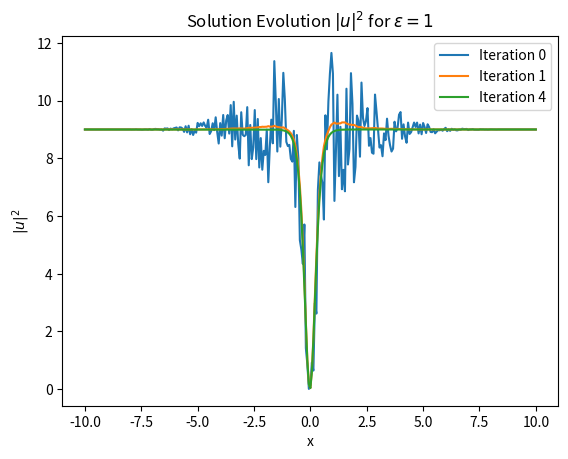

Reproduce this figure in Python. (Note: this script raises an exception after producing the figure.)
import numpy as np
import scipy.sparse as sp
import scipy.sparse.linalg as spla
import matplotlib.pyplot as plt
from os import system
from matplotlib.animation import FuncAnimation

def nls1d_msd(psi, params):
    """
    Compute the residual for the 1D Nonlinear Schrödinger equation with 
    modulus-squared Dirichlet boundary conditions.

    Parameters:
        psi (numpy.ndarray): Concatenated real and imaginary parts of the wave function.
        params (dict): Dictionary containing problem parameters.

    Returns:
        numpy.ndarray: Residual of the nonlinear system.
    """
    # Unpack parameters
    npts = params['nls']['npts']
    dx = params['nls']['dx']
    V = np.array(params['nls']['V'])
    mu = params['nls']['mu']
    
    # Pre-allocate nonlinear residual
    resid = np.zeros(2 * npts)
    
    # Decompose the field into real and imaginary parts
    X = psi[:npts]
    Y = psi[npts:]
    
    # Compute the density and common term
    dens = X**2 + Y**2
    comm = dens + V - mu * np.ones(npts)
    
    # Compute the 1D Laplacians inside the domain (finite differences)
    d2Xdx2 = np.diff(X, 2) / dx**2
    d2Ydx2 = np.diff(Y, 2) / dx**2
    
    # Compute common terms (Ω) at the boundaries
    term_l = (d2Xdx2[0] * X[1] + d2Ydx2[0] * Y[1]) / dens[1]
    term_r = (d2Xdx2[-1] * X[-2] + d2Ydx2[-1] * Y[-2]) / dens[-2]
    
    Omega_l = term_l - 2 * (dens[1] - dens[0] + V[1] - V[0]) #a = 1/2 in Ricardo's paper eq 3.4
    Omega_r = term_r - 2 * (dens[-2] - dens[-1] + V[-2] - V[-1]) #a = 1/2 in Ricardo's paper eq 3.4
    
    # Compute second-order derivatives at the endpoints
    Xdd_l = Omega_l * X[0]
    Xdd_r = Omega_r * X[-1]
    Ydd_l = Omega_l * Y[0]
    Ydd_r = Omega_r * Y[-1]
    
    # Update second derivatives with boundary values
    d2Xdx2 = np.concatenate(([Xdd_l], d2Xdx2, [Xdd_r]))
    d2Ydx2 = np.concatenate(([Ydd_l], d2Ydx2, [Ydd_r]))
    
    # Return the system of nonlinear equations
    resid[:npts] = -0.5 * d2Xdx2 + comm * X
    resid[npts:] = -0.5 * d2Ydx2 + comm * Y
    
    return resid

save_path = "/Users/edwardfinkelstein/RCPDE/EdwardF/imgs/pdfs/NLS_MSD_pdfs/NLS_1D_MSD_pdfs/"
# Parameters
params = {
    'nls': {
        'npts': 301,  # Number of grid points
        'dx': (10 - (-10)) / 300,  # Mesh size
        'V': 0,  # Potential
        'mu': 9,  # Temporal frequency = A^2
    }
}
npts = params['nls']['npts']
params['nls']['V'] = np.zeros(npts)


# Spatial grid
L, R = -10, 10
x = np.linspace(L, R, npts)

# Initial guess
w = params['nls']['mu']
A = np.sqrt(w)
x0 = (R + L) / 2  # Center of initial guess
u0 = A * np.tanh(A * (x - x0))  # Initial guess (tanh soliton)

# Perturbed initial guess
np.random.seed(0)  # For reproducibility
pert = 2
up = u0 + pert * (np.random.rand(npts) - 0.5) * np.exp(-x**2 / 10)
U = np.hstack([up.real, up.imag])  # Real and imaginary parts concatenated
tol = 1e-9

# Plot 1: Number of iterations vs. perturbation size
def Plot1():
    pert_range = np.linspace(0.1, 3, 10)
    iterations = []
    err = np.inf

    for pert in pert_range:
        np.random.seed(0)
        up = u0 + pert * (np.random.rand(npts) - 0.5) * np.exp(-x**2 / 10)
        U = np.hstack([up.real, up.imag])
        
        it = 0
        err = np.inf
        
        while err > tol:
            it += 1
            
            # Compute residual using nls1d_msd
            F = nls1d_msd(U, params)
            
            # Apply modulus-squared Dirichlet boundary conditions
            Ur = U[:npts]
            Ui = U[npts:]
            
            dx = params['nls']['dx']
            V = np.array(params['nls']['V'])
            mu = params['nls']['mu']

            # Finite difference Laplacian for a 1D grid
            D2 = sp.diags([np.ones(npts), -2 * np.ones(npts), np.ones(npts)], [-1, 0, 1], shape=(npts, npts)) / dx**2

            # Diagonal terms for J11 and J22
            J11 = -0.5 * D2 + sp.diags(3*Ur**2 + Ui**2 + V - mu)  # Real part X
            J22 = -0.5 * D2 + sp.diags(3*Ui**2 + Ur**2 + V - mu)  # Imaginary part Y

            # Off-diagonal terms J12 and J21
            J12 = sp.diags(2 * Ur * Ui)
            J21 = sp.diags(2 * Ur * Ui)

            # Assemble the full Jacobian as a block matrix
            J = sp.bmat([[J11, J12], [J21, J22]], format='csr')
            
            # Newton correction
            DU = spla.spsolve(J, -F)
            U1 = U + DU
            err = np.linalg.norm(F)
            print(f"Iteration {it}, Error: {err:.2e}")
            
            # Update U
            U = U1
        
        iterations.append(it)

    plt.figure()
    plt.plot(pert_range, iterations, '-o')
    plt.xlabel(r'Perturbation Size $\epsilon$')
    plt.ylabel('Number of Iterations')
    plt.title(r'Iterations vs. Perturbation Size $\epsilon$')
    plt.yticks(np.arange(min(iterations), max(iterations)+1, 1))  # This sets the x-ticks as integers
    plt.savefig(f'{save_path}iterations_vs_perturbation_1D.svg')
    system(f"rsvg-convert -f pdf -o {save_path}iterations_vs_perturbation_1D.pdf {save_path}iterations_vs_perturbation_1D.svg")
    system(f"open {save_path}iterations_vs_perturbation_1D.pdf")
    system(f"rm {save_path}iterations_vs_perturbation_1D.svg")

# Plot 2: Error vs. number of iterations for a fixed perturbation size
def Plot2():
    pert = 1.0
    it = 0
    err = np.inf
    np.random.seed(0)
    up = u0 + pert * (np.random.rand(npts) - 0.5) * np.exp(-x**2 / 10)
    U = np.hstack([up.real, up.imag])
    errors = []

    while err > tol:
        it += 1
        
        # Compute residual using nls1d_msd
        F = nls1d_msd(U, params)
        
        # Apply modulus-squared Dirichlet boundary conditions
        Ur = U[:npts]
        Ui = U[npts:]
        
        dx = params['nls']['dx']
        V = np.array(params['nls']['V'])
        mu = params['nls']['mu']

        # Finite difference Laplacian for a 1D grid
        D2 = sp.diags([np.ones(npts), -2 * np.ones(npts), np.ones(npts)], [-1, 0, 1], shape=(npts, npts)) / dx**2

        # Diagonal terms for J11 and J22
        J11 = -0.5 * D2 + sp.diags(3*Ur**2 + Ui**2 + V - mu)  # Real part X
        J22 = -0.5 * D2 + sp.diags(3*Ui**2 + Ur**2 + V - mu)  # Imaginary part Y

        # Off-diagonal terms J12 and J21
        J12 = sp.diags(2 * Ur * Ui)
        J21 = sp.diags(2 * Ur * Ui)

        # Assemble the full Jacobian as a block matrix
        J = sp.bmat([[J11, J12], [J21, J22]], format='csr')
        
        # Newton correction
        DU = spla.spsolve(J, -F)
        U1 = U + DU
        err = np.linalg.norm(F)
        print(f"Iteration {it}, Error: {err:.2e}")
        
        # Update U
        U = U1
        errors.append(err)

    plt.figure()
    plt.plot(errors, '-o')
    plt.xlabel('Iteration')
    plt.ylabel('Error')
    plt.title(r'Error vs. Iterations for $\epsilon = 1$')
    plt.yscale('log')
    # Set x-axis ticks to integers
    plt.xticks(np.arange(0, len(errors), 1))  # This sets the x-ticks as integers
    plt.savefig(f'{save_path}error_vs_iterations_1D.svg')
    system(f"rsvg-convert -f pdf -o {save_path}error_vs_iterations_1D.pdf {save_path}error_vs_iterations_1D.svg")
    system(f"open {save_path}error_vs_iterations_1D.pdf")
    system(f"rm {save_path}error_vs_iterations_1D.svg")


# Plot 3: Solution evolution vs. number of iterations
def Plot3():
    pert = 1.0
    it = 0
    err = np.inf
    np.random.seed(0)
    up = u0 + pert * (np.random.rand(npts) - 0.5) * np.exp(-x**2 / 10)
    U = np.hstack([up.real, up.imag])

    solutions = [np.abs(U[:npts] + 1j * U[npts:])**2]
    while err > tol:
        it += 1
        
        # Compute residual using nls1d_msd
        F = nls1d_msd(U, params)
        
        # Apply modulus-squared Dirichlet boundary conditions
        Ur = U[:npts]
        Ui = U[npts:]
        
        dx = params['nls']['dx']
        V = np.array(params['nls']['V'])
        mu = params['nls']['mu']

        # Finite difference Laplacian for a 1D grid
        D2 = sp.diags([np.ones(npts), -2 * np.ones(npts), np.ones(npts)], [-1, 0, 1], shape=(npts, npts)) / dx**2

        # Diagonal terms for J11 and J22
        J11 = -0.5 * D2 + sp.diags(3*Ur**2 + Ui**2 + V - mu)  # Real part X
        J22 = -0.5 * D2 + sp.diags(3*Ui**2 + Ur**2 + V - mu)  # Imaginary part Y

        # Off-diagonal terms J12 and J21
        J12 = sp.diags(2 * Ur * Ui)
        J21 = sp.diags(2 * Ur * Ui)

        # Assemble the full Jacobian as a block matrix
        J = sp.bmat([[J11, J12], [J21, J22]], format='csr')
        
        # Newton correction
        DU = spla.spsolve(J, -F)
        U1 = U + DU
        err = np.linalg.norm(F)
        print(f"Iteration {it}, Error: {err:.2e}")
        if err <= tol:
            break
        # Update U
        U = U1
        solutions.append(np.abs(U[:npts] + 1j * U[npts:])**2)

    # Select the three specific iterations: 0, 1, and len(solutions)-2
    indices_to_plot = [0, 1, len(solutions) - 1]

    plt.figure()
    for i in indices_to_plot:
        plt.plot(x, solutions[i], label=f'Iteration {i}')
    plt.xlabel('x')
    plt.ylabel(r'$|u|^2$')
    plt.title('Solution Evolution $|u|^2$ for $\epsilon = 1$')
    plt.legend()

    plt.savefig(f'{save_path}solution_evolution_1D.svg')
    system(f"rsvg-convert -f pdf -o {save_path}solution_evolution_1D.pdf {save_path}solution_evolution_1D.svg")
    system(f"open {save_path}solution_evolution_1D.pdf")
    system(f"rm {save_path}solution_evolution_1D.svg")

    system(f"ls {save_path}")

# Plot 4: Relative Error vs. number of iterations for a fixed perturbation size
def Plot4():
    pert = 1.0
    it = 0
    err = np.inf
    np.random.seed(0)
    up = u0 + pert * (np.random.rand(npts) - 0.5) * np.exp(-x**2 / 10)
    U = np.hstack([up.real, up.imag])
    errors = []
    condition_numbers = []

    while err > tol:
        it += 1
        
        # Compute residual using nls1d_msd
        F = nls1d_msd(U, params)
        
        # Apply modulus-squared Dirichlet boundary conditions
        Ur = U[:npts]
        Ui = U[npts:]
        
        dx = params['nls']['dx']
        V = np.array(params['nls']['V'])
        mu = params['nls']['mu']

        # Finite difference Laplacian for a 1D grid
        D2 = sp.diags([np.ones(npts), -2 * np.ones(npts), np.ones(npts)], [-1, 0, 1], shape=(npts, npts)) / dx**2

        # Diagonal terms for J11 and J22
        J11 = -0.5 * D2 + sp.diags(3*Ur**2 + Ui**2 + V - mu)  # Real part X
        J22 = -0.5 * D2 + sp.diags(3*Ui**2 + Ur**2 + V - mu)  # Imaginary part Y

        # Off-diagonal terms J12 and J21
        J12 = sp.diags(2 * Ur * Ui)
        J21 = sp.diags(2 * Ur * Ui)

        # Assemble the full Jacobian as a block matrix
        J = sp.bmat([[J11, J12], [J21, J22]], format='csr')
        
        ew1, ev = spla.eigsh(J, which='LM')
        ew2, ev = spla.eigsh(J, sigma=1e-8)   #<--- takes a long time

        ew1 = abs(ew1)
        ew2 = abs(ew2)

        condA = ew1.max()/ew2.min()
        print("condition number =",condA)
        condition_numbers.append(condA)
        
        # Newton correction
        DU = spla.spsolve(J, -F)
        U1 = U + DU
        err = np.linalg.norm(F)
        print(f"Iteration {it}, Error: {err:.2e}")
        
        # Update U
        U = U1
        errors.append(err)

    e_k_plus_1 = np.array(errors[1:])
    e_k = np.array(errors[:-1])
    plt.figure()
    plt.plot(e_k_plus_1/(e_k**2), '-o')
    plt.xlabel('Iteration')
    plt.ylabel(r'$e_{k+1}/e_{k}$')
    plt.title(r'Error ratio vs. Iterations for $\epsilon = 1$')
    plt.yscale('log')
    # Set x-axis ticks to integers
    plt.xticks(np.arange(0, len(errors), 1))  # This sets the x-ticks as integers
    plt.savefig(f'{save_path}rel_error_vs_iterations_1D.svg')
    system(f"rsvg-convert -f pdf -o {save_path}rel_error_vs_iterations_1D.pdf {save_path}rel_error_vs_iterations_1D.svg")
    system(f"open {save_path}rel_error_vs_iterations_1D.pdf")
    system(f"rm {save_path}rel_error_vs_iterations_1D.svg")
    
    plt.close()
    
    
    plt.plot(condition_numbers, '-o')
    plt.xlabel('Iteration')
    plt.ylabel(r'Condition Number of Jacobian')
    plt.title(r'Evolution of cond(J) for $\epsilon = 1$')
    plt.yscale('log')
    # Set x-axis ticks to integers
    plt.xticks(np.arange(0, len(errors), 10))  # This sets the x-ticks as integers

    plt.savefig(f'{save_path}Jac_condition_number_1D.svg')
    system(f"rsvg-convert -f pdf -o {save_path}Jac_condition_number_1D.pdf {save_path}Jac_condition_number_1D.svg")
    system(f"open {save_path}Jac_condition_number_1D.pdf")
    system(f"rm {save_path}Jac_condition_number_1D.svg")

def create_convergence_movie():
    """Create a movie showing convergence of the solution during iterations."""
    save_path = "/Users/edwardfinkelstein/RCPDE/EdwardF/movies/NLS_MSD_movies/NLS_1D_MSD_movies/"
    # Initialize variables
    pert = 2.0
    it = 0
    err = np.inf
    np.random.seed(0)
    up = u0 + pert * (np.random.rand(npts) - 0.5) * np.exp(-x**2 / 10)
    U = np.hstack([up.real, up.imag])
    solutions = [np.abs(U[:npts] + 1j * U[npts:])**2]

    # Perform iterations
    while err > tol:
        it += 1
        
        # Compute residual using nls1d_msd
        F = nls1d_msd(U, params)
        
        # Apply modulus-squared Dirichlet boundary conditions
        Ur = U[:npts]
        Ui = U[npts:]
        dx = params['nls']['dx']
        V = np.array(params['nls']['V'])
        mu = params['nls']['mu']

        # Finite difference Laplacian for a 1D grid
        D2 = sp.diags([np.ones(npts), -2 * np.ones(npts), np.ones(npts)], [-1, 0, 1], shape=(npts, npts)) / dx**2

        # Diagonal terms for J11 and J22
        J11 = -0.5 * D2 + sp.diags(3*Ur**2 + Ui**2 + V - mu)  # Real part X
        J22 = -0.5 * D2 + sp.diags(3*Ui**2 + Ur**2 + V - mu)  # Imaginary part Y

        # Off-diagonal terms J12 and J21
        J12 = sp.diags(2 * Ur * Ui)
        J21 = sp.diags(2 * Ur * Ui)

        # Assemble the full Jacobian as a block matrix
        J = sp.bmat([[J11, J12], [J21, J22]], format='csr')
        
        # Newton correction
        DU = spla.spsolve(J, -F)
        U1 = U + DU
        err = np.linalg.norm(F)
        print(f"Iteration {it}, Error: {err:.2e}")
        
        # Update U
        U = U1
        solutions.append(np.abs(U[:npts] + 1j * U[npts:])**2)

    # Create movie
    fig, ax = plt.subplots()
    ax.set_xlim(x.min(), x.max())
    ax.set_ylim(0, max(max(sol) for sol in solutions))
    line, = ax.plot([], [], lw=2)

    def init():
        line.set_data([], [])
        return line,

    def update(frame):
        line.set_data(x, solutions[frame])
        ax.set_title(f"Iteration {frame}")
        return line,

    ani = FuncAnimation(fig, update, frames=len(solutions), init_func=init, blit=True)

    # Save the movie
    movie_path = f"{save_path}convergence_movie.mp4"
    ani.save(movie_path, writer='ffmpeg', fps=1.5)
    print(f"Movie saved to {movie_path}")
    plt.close(fig)
    system(f"open {movie_path}")



#Plot1()
#Plot2()
Plot3()
#Plot4()
#create_convergence_movie()
